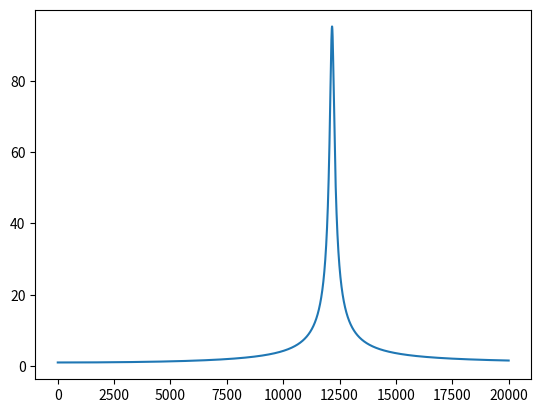

Python code for this plot:
# -*- coding: utf-8 -*-
"""
Created on Thu Nov 16 16:11:09 2017

[redacted]
"""
import numpy as np
import matplotlib.pyplot as plt

# CANTILEVER FROM PAPER
ro = 1420.0
E = 3.1e9
L = 0.502
h = 0.89e-3
b = 1.7e-3
g = 2.
S = b*h
I = b*h**3/12
w_max = 200

# OPTICAL FIBRE
ro = 2200.0
E = 73.0e9
L = 10.2e-3
R = 125e-6
g = 200 # this one has a huge effect and it's hard to find in the literature
S = np.pi*R**2
I = np.pi*R**4/4
w_max = 20000


# CALCULATIONS
w = np.linspace(1,w_max,10000)

c = (E*I/ro/S)**(1./2.)
q = ((w/c)**2*(1-1j*g/w))**(1./4.)
Delta = 2*(1+np.cosh(q*L)*np.cos(q*L))
A = np.absolute(2/Delta*(np.cos(q*L)+np.cosh(q*L)))

plt.plot(w,A)